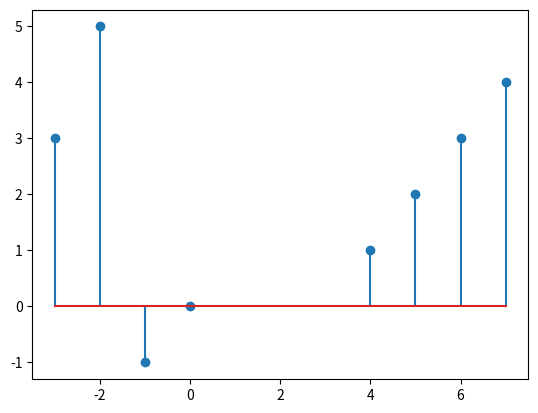
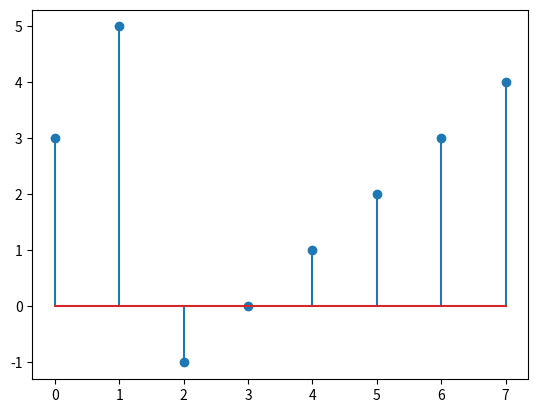

Here is the Python script that generated these plots, in order:

#modifyfordemo
#modifynumber two
import matplotlib.pyplot as plt
x = [3, 5, -1, 0, 1, 2, 3, 4]
n = [-3, -2, -1, 0, 4, 5, 6, 7]

#plt.plot(n,x)


plt.figure(1)
plt.stem(n,x)

plt.figure(2)
plt.stem(x)
plt.show()

